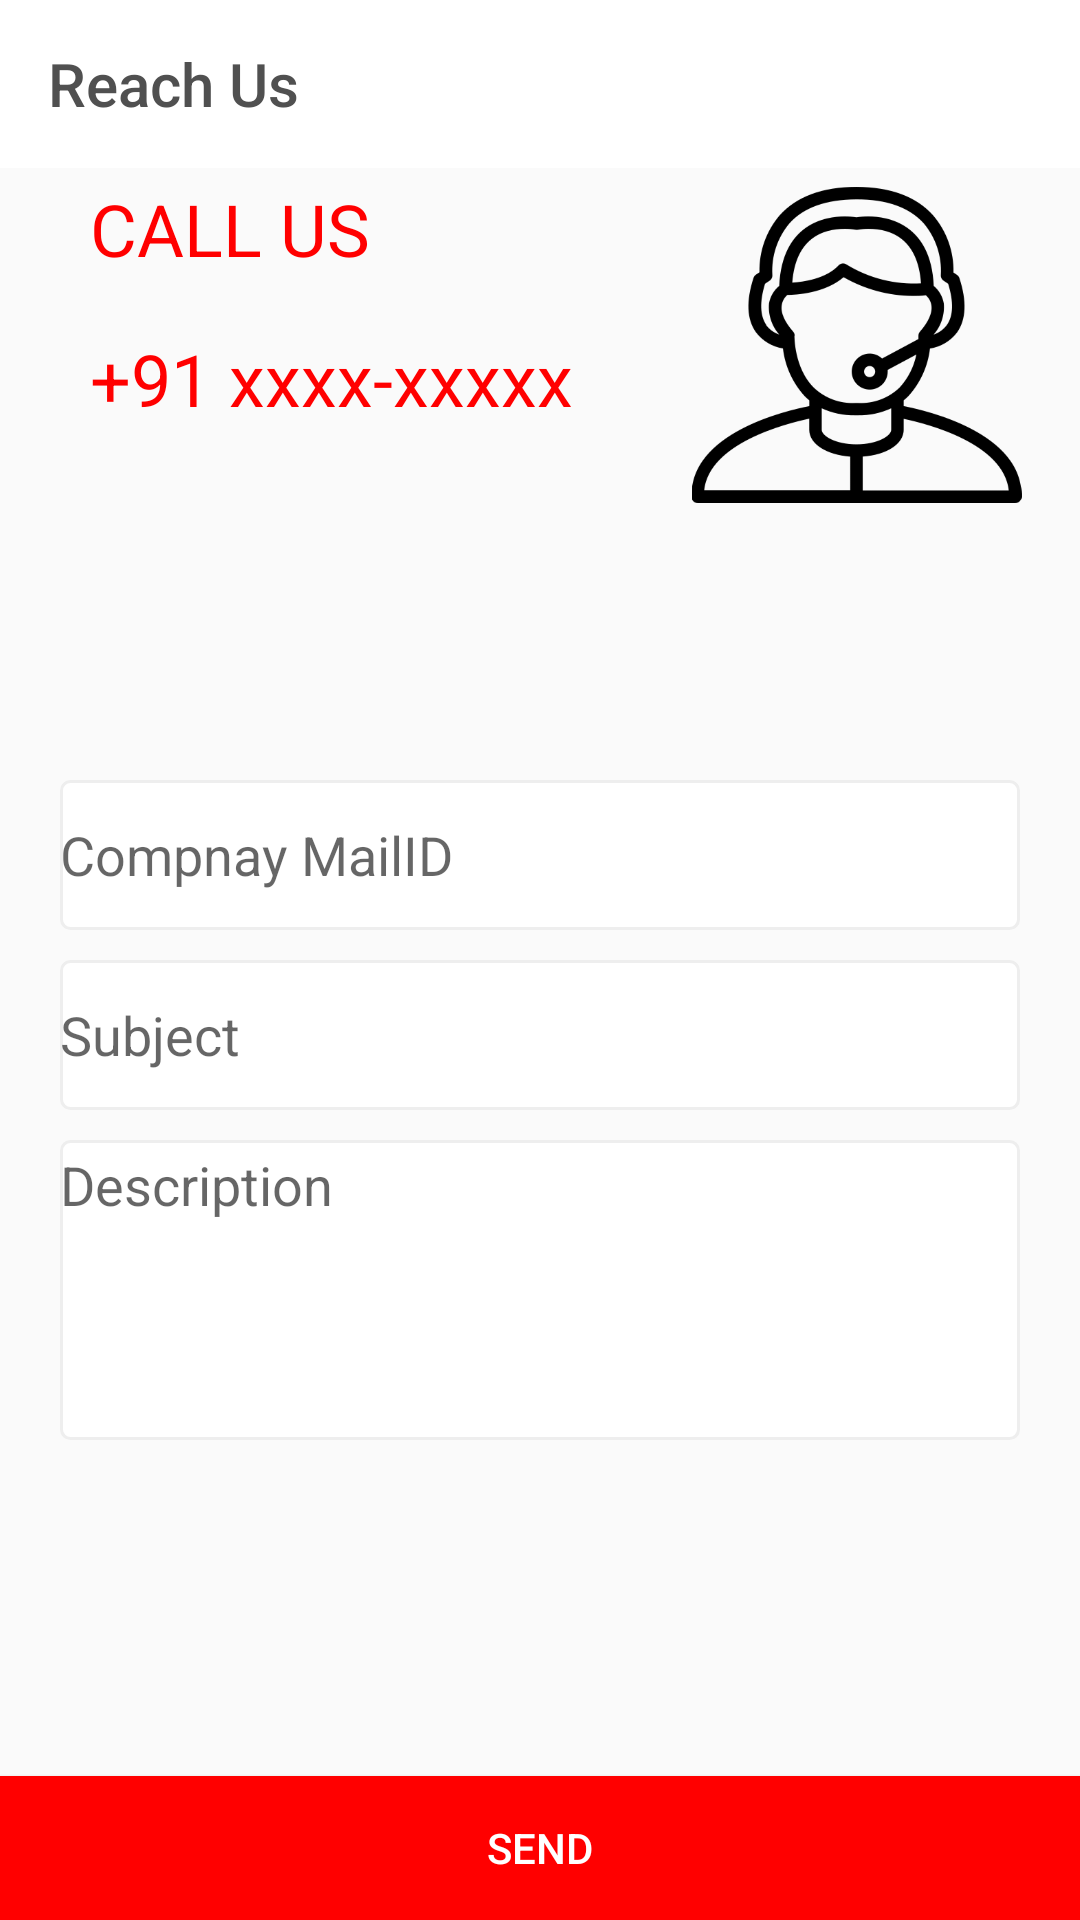

Reconstruct the res/layout file that produces this screen, plus the resources it refers to.
<!-- AndroidManifest.xml: application theme AppTheme -->
<!-- res/layout/activity_get_help.xml -->
<?xml version="1.0" encoding="utf-8"?>
<RelativeLayout xmlns:android="http://schemas.android.com/apk/res/android"
    xmlns:app="http://schemas.android.com/apk/res-auto"
    xmlns:tools="http://schemas.android.com/tools"
    android:layout_width="match_parent"
    android:layout_height="match_parent"
    tools:context="com.example.arshinde.adzlok.GetHelpActivity">


    <android.support.design.widget.AppBarLayout
        android:layout_width="match_parent"
        android:layout_height="56dp"
        android:theme="@style/ThemeOverlay.AppCompat.Dark.ActionBar"
        android:id="@+id/appBarLayout">


        <android.support.v7.widget.Toolbar
            android:id="@+id/toolbar"
            android:layout_width="match_parent"
            app:title="Reach Us"
            app:titleTextColor="#505050"
            android:background="#fff"
            android:layout_height="?attr/actionBarSize" />

    </android.support.design.widget.AppBarLayout>



            <RelativeLayout
                android:layout_width="match_parent"
                android:layout_height="match_parent"
                android:layout_alignParentTop="true"
                android:layout_centerHorizontal="true">

            </RelativeLayout>
<LinearLayout
    android:id="@+id/gethelpLin"
    android:layout_width="wrap_content"
    android:layout_height="130sp"
    android:orientation="vertical"
    android:layout_marginVertical="60sp">
    <LinearLayout
        android:layout_width="match_parent"
        android:layout_height="130sp"
        android:layout_below="@+id/appBarLayout"
        android:layout_centerHorizontal="true"
        android:orientation="horizontal">
<LinearLayout
    android:layout_width="wrap_content"
    android:layout_height="130sp"
    android:orientation="vertical">


    <TextView
        android:layout_width="match_parent"
        android:layout_height="50sp"
        android:layout_marginLeft="30sp"
        android:text="CALL US"
        android:textSize="24sp"
        android:textColor="#ff0000"

        />

    <TextView
        android:layout_width="match_parent"
        android:layout_height="150sp"
        android:layout_marginLeft="30sp"

        android:text="+91 xxxx-xxxxx"
        android:textColor="#ff0000"
        android:textSize="24sp" />


</LinearLayout>

    <ImageView
        android:layout_width="wrap_content"
        android:layout_height="110sp"
        android:layout_marginRight="10sp"
        android:src="@drawable/gethelp"
        android:layout_marginLeft="30sp"

        />
    </LinearLayout>


</LinearLayout>


<LinearLayout
    android:layout_width="match_parent"
    android:layout_height="450dp"
    android:orientation="vertical"
    android:layout_below="@+id/gethelpLin">


    <EditText
        android:id="@+id/gethelp"
        android:background="@drawable/rectangle_gethelp"
        android:layout_width="match_parent"
        android:layout_height="wrap_content"
        android:hint="Compnay MailID"
        android:layout_marginLeft="20dp"
        android:layout_marginRight="20dp"
        android:layout_marginTop="10dp"/>
    <EditText
        android:layout_width="match_parent"
        android:layout_height="wrap_content"
        android:background="@drawable/rectangle_gethelp"
        android:hint="Subject"
        android:layout_marginLeft="20dp"
        android:layout_marginRight="20dp"
        android:layout_marginTop="10dp"/>
    <EditText
        android:layout_width="match_parent"
        android:layout_height="100sp"
        android:paddingBottom="70sp"
        android:background="@drawable/rectangle_gethelp"
        android:layout_marginLeft="20dp"
        android:layout_marginRight="20dp"
        android:hint="Description"
        android:layout_marginTop="10dp"
        />




</LinearLayout>
    <Button
        android:layout_width="match_parent"
        android:layout_height="wrap_content"
        android:layout_alignParentBottom="true"
        android:layout_alignParentStart="true"
        android:textColor="@color/white"
        android:background="#ff00"
        android:text="Send" />






</RelativeLayout>
<!-- resources referenced by this layout -->
<resources>
  <color name="white">#ffffff</color>
  <!-- drawable gethelp: png bitmap (drawable, 15929 bytes) -->
  <!-- drawable rectangle_gethelp (drawable) -->
  <?xml version="1.0" encoding="utf-8"?>
  <shape xmlns:android="http://schemas.android.com/apk/res/android" android:shape="rectangle">
      <size android:height="50sp" android:width="50sp"></size>
      <gradient android:endColor="#fff" android:startColor="#fff"></gradient>
      <stroke android:width="1sp" android:color="#eee"></stroke>
      <corners android:radius="3sp">
  
      </corners>
  
  </shape>
  <style name="AppTheme" parent="Theme.AppCompat.Light.NoActionBar">
          
          <item name="colorPrimary">@color/colorPrimary</item>
          <item name="colorPrimaryDark">@color/colorPrimaryDark</item>
          <item name="colorAccent">@color/colorAccent</item>
      </style>
  <color name="colorPrimary">#3F51B5</color>
  <color name="colorPrimaryDark">#ff00</color>
  <color name="colorAccent">#FF4081</color>
</resources>
